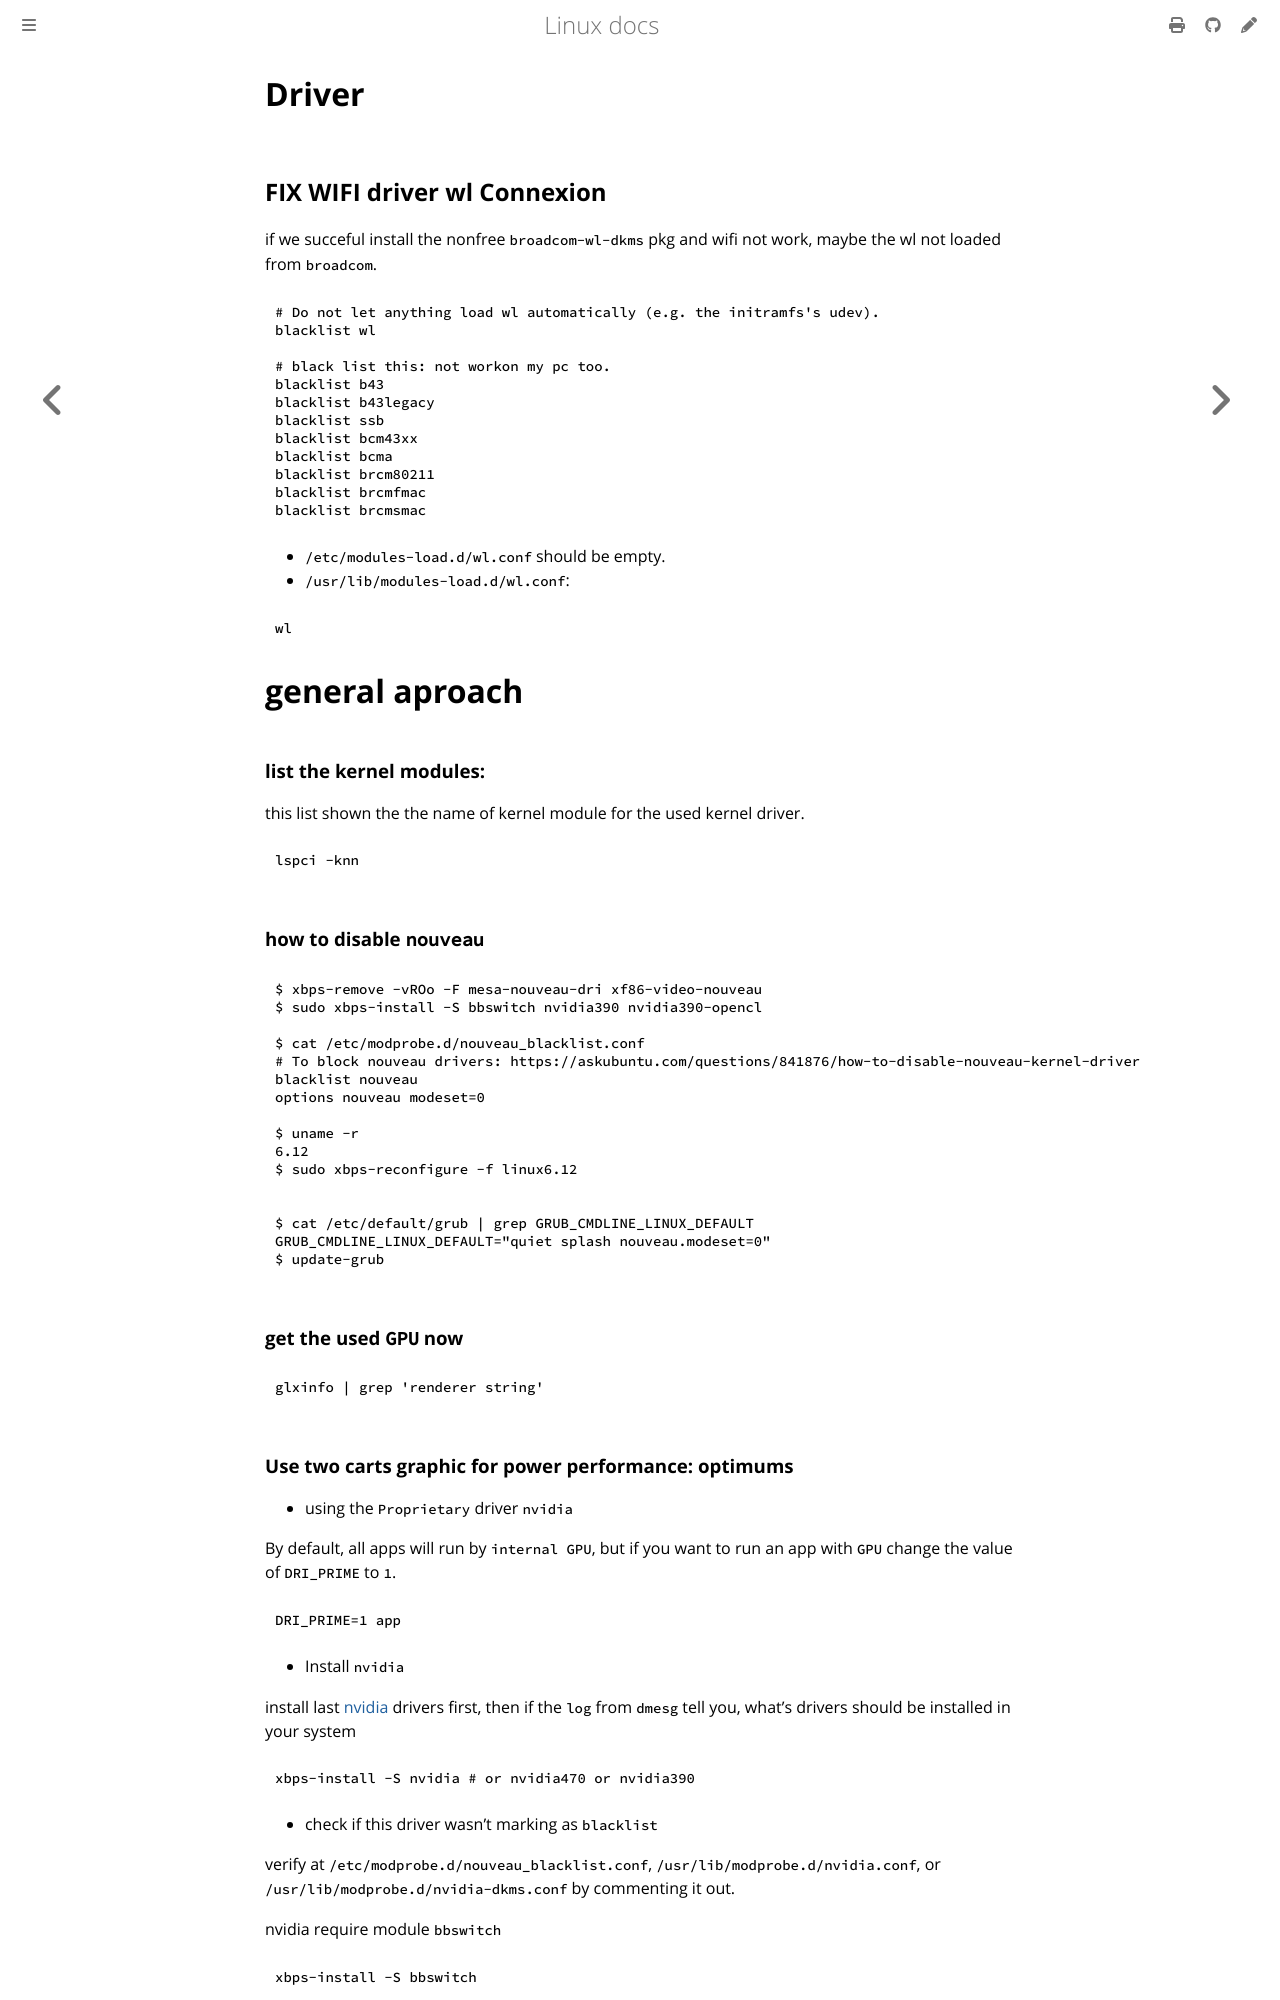

repository: ayoubelmhamdi/linux · page: driver.html · generator: mdbook

# Driver

## FIX WIFI driver wl Connexion
if we succeful install the nonfree `broadcom-wl-dkms` pkg and wifi not work, maybe the wl not loaded from `broadcom`.
```bash
# Do not let anything load wl automatically (e.g. the initramfs's udev).
blacklist wl

# black list this: not workon my pc too.
blacklist b43
blacklist b43legacy
blacklist ssb
blacklist bcm43xx
blacklist bcma
blacklist brcm80211
blacklist brcmfmac
blacklist brcmsmac
```
- `/etc/modules-load.d/wl.conf` should be empty.
- `/usr/lib/modules-load.d/wl.conf`:
```bash
wl
```

# general aproach

### list the kernel modules:
this list shown the the name of kernel module for the used kernel driver.
```bash
lspci -knn
```

### how to disable `nouveau`
```bash
$ xbps-remove -vROo -F mesa-nouveau-dri xf86-video-nouveau
$ sudo xbps-install -S bbswitch nvidia390 nvidia390-opencl

$ cat /etc/modprobe.d/nouveau_blacklist.conf
# To block nouveau drivers: https://askubuntu.com/questions/841876/how-to-disable-nouveau-kernel-driver
blacklist nouveau
options nouveau modeset=0

$ uname -r
6.12
$ sudo xbps-reconfigure -f linux6.12


$ cat /etc/default/grub | grep GRUB_CMDLINE_LINUX_DEFAULT
GRUB_CMDLINE_LINUX_DEFAULT="quiet splash nouveau.modeset=0"
$ update-grub
```

### get the used `GPU` now
```bash
glxinfo | grep 'renderer string'
```
